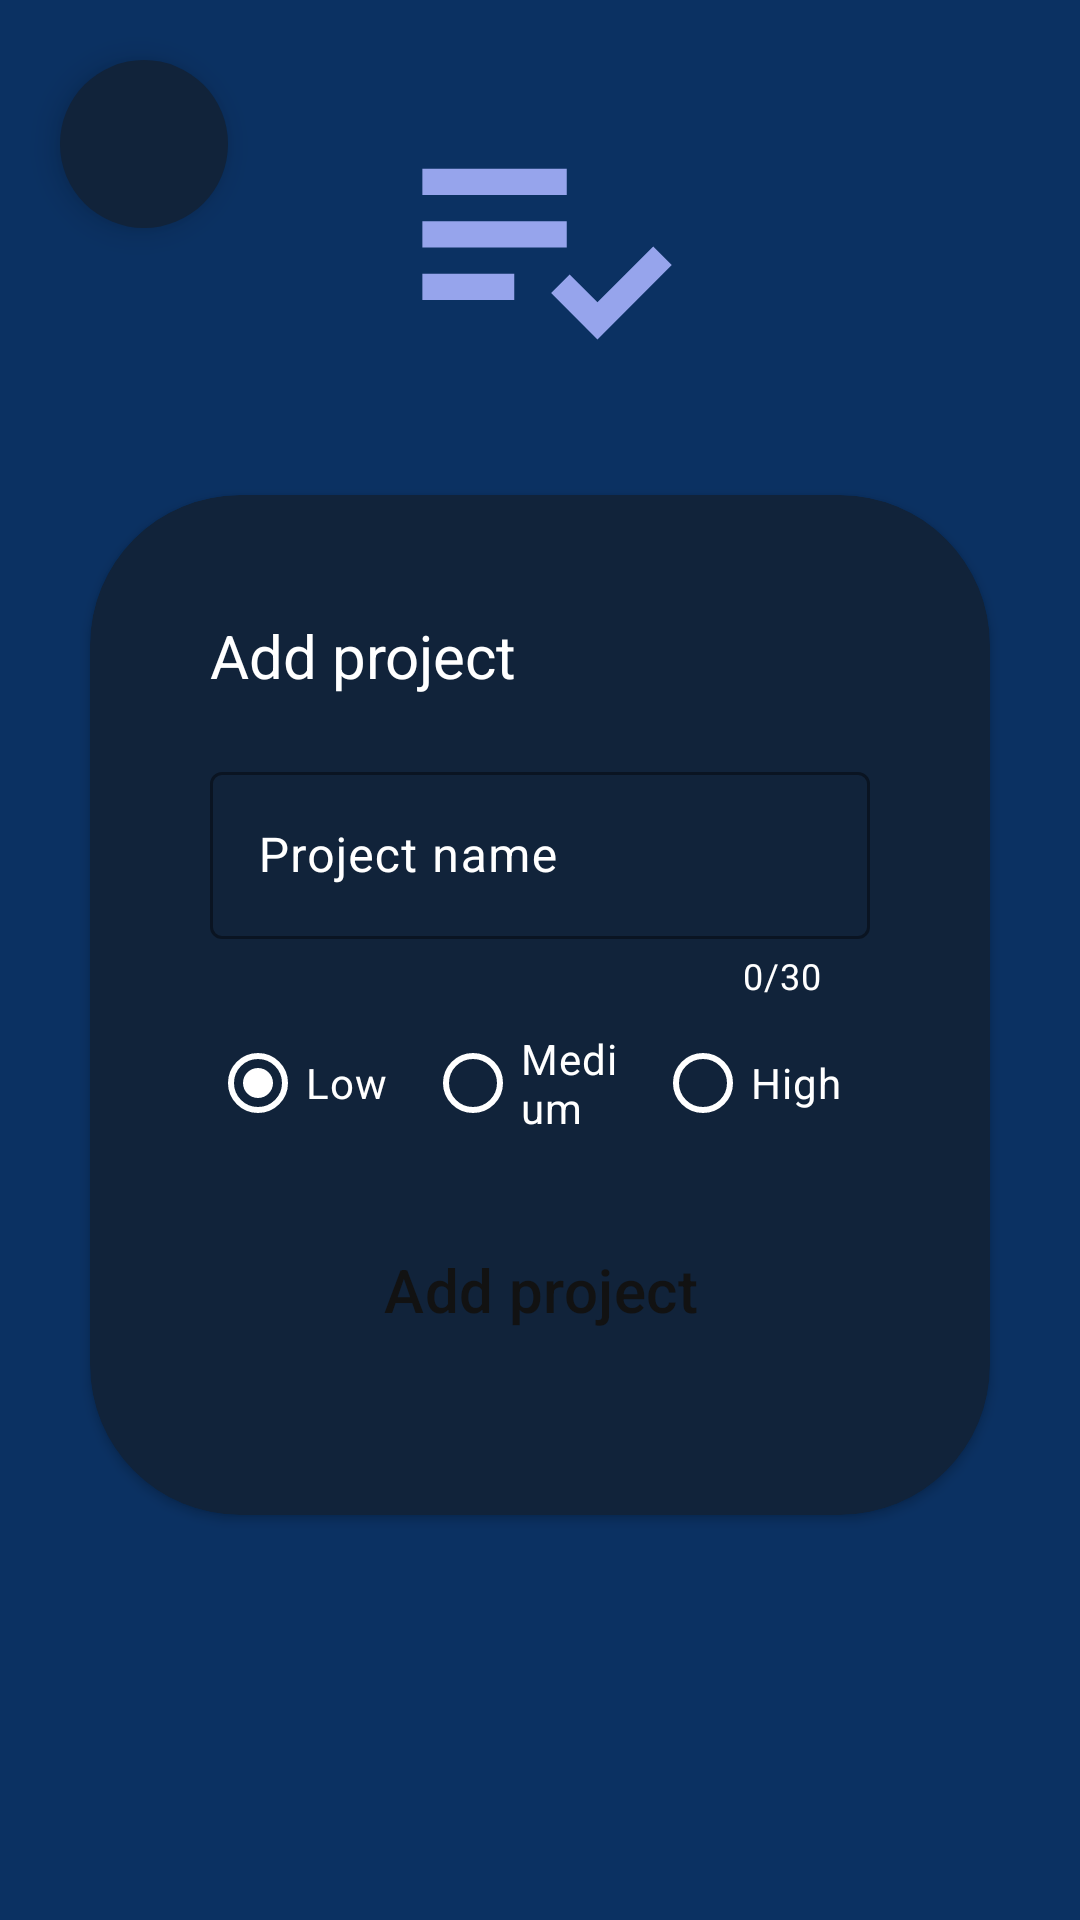

Reconstruct the res/layout file that produces this screen, plus the resources it refers to.
<!-- AndroidManifest.xml: application theme Theme.CollabDoApp -->
<!-- res/layout/fragment_add_project.xml -->
<?xml version="1.0" encoding="utf-8"?>
<FrameLayout
        android:background="@color/mainBlue"
        xmlns:android="http://schemas.android.com/apk/res/android"
             xmlns:app="http://schemas.android.com/apk/res-auto" xmlns:tools="http://schemas.android.com/tools"
             android:layout_width="match_parent"
             android:layout_height="match_parent"
             tools:context=".Projects.AddProjectFragment">

    <androidx.constraintlayout.widget.ConstraintLayout
            android:id="@+id/addProjectLayout"
            android:layout_width="match_parent"
                                                       android:layout_height="match_parent">

        <com.google.android.material.floatingactionbutton.FloatingActionButton
                android:backgroundTint="@color/secondaryBlue"
                app:srcCompat="@drawable/back_icon"
                app:tint="@color/white"

                style="@style/RoundFloatingActionButton"
                android:id="@+id/addProjectBackBTN"
                android:layout_width="wrap_content"
                android:layout_height="wrap_content"
                app:layout_constraintTop_toTopOf="parent" app:layout_constraintStart_toStartOf="parent"
                android:layout_marginStart="20dp" android:layout_marginTop="20dp">

        </com.google.android.material.floatingactionbutton.FloatingActionButton>
        <ImageView


                android:layout_marginTop="30dp"
                android:layout_marginBottom="30dp"
                android:src="@drawable/logo"
                android:layout_width="fill_parent" android:layout_height="0dp"
                app:layout_constraintTop_toTopOf="parent" app:layout_constraintStart_toStartOf="parent"
                app:layout_constraintEnd_toEndOf="parent" app:layout_constraintBottom_toTopOf="@+id/cardView">

        </ImageView>


        <androidx.cardview.widget.CardView


                android:layout_marginLeft="30dp"
                android:layout_marginRight="30dp"
                app:cardCornerRadius="50dp"
                app:strokeWidth="0dp"
                app:cardBackgroundColor="@color/secondaryBlue"

                android:layout_width="match_parent" android:layout_height="wrap_content"
                app:layout_constraintBottom_toBottomOf="parent"
                app:layout_constraintTop_toTopOf="parent" android:id="@+id/cardView"
                app:layout_constraintStart_toStartOf="parent" app:layout_constraintEnd_toEndOf="parent"
                app:layout_constraintVertical_bias="0.55">

            <LinearLayout
                    android:layout_marginLeft="20dp"
                    android:layout_marginRight="20dp"
                    android:layout_marginBottom="20dp"
                    android:paddingTop="40dp"
                    android:paddingLeft="20dp"
                    android:paddingRight="20dp"
                    android:orientation="vertical"
                    android:layout_width="match_parent" android:layout_height="match_parent">

                <TextView
                        android:layout_marginBottom="20dp"
                        android:textSize="20sp"
                        android:textColor="@color/white"
                        android:text="Add project"
                        android:layout_width="wrap_content" android:layout_height="wrap_content"
                        app:layout_constraintBottom_toTopOf="@+id/cardView" app:layout_constraintEnd_toEndOf="parent"
                        app:layout_constraintStart_toStartOf="parent" android:id="@+id/textView3">

                </TextView>


                <com.google.android.material.textfield.TextInputLayout


                        app:counterEnabled="true"
                        app:counterMaxLength="30"
                        app:counterTextColor="@color/white"
                        app:helperTextEnabled="true"
                        app:helperTextTextColor="@color/white"
                        app:boxBackgroundColor="@color/secondaryBlue"
                        app:boxStrokeColor="@color/activation_color"
                        android:textColorHint="@color/white"
                        android:id="@+id/addProjectETL"
                        android:layout_width="match_parent"
                        android:layout_height="85dp"
                        android:hint="Project name" app:layout_constraintBottom_toBottomOf="parent"
                        app:layout_constraintTop_toTopOf="parent"
                        app:layout_constraintVertical_bias="1.0"
                        tools:layout_editor_absoluteX="20dp">

                    <com.google.android.material.textfield.TextInputEditText

                            android:autoSizeTextType="uniform"
                            android:textColor="@color/white"
                            android:inputType="text"
                            android:layout_width="match_parent"
                            android:layout_height="wrap_content" android:id="@+id/addProjectET"/>

                </com.google.android.material.textfield.TextInputLayout>

                <RadioGroup
                        android:id="@+id/addProjectRadioGroup"
                        android:orientation="horizontal"
                        android:layout_width="match_parent" android:layout_height="wrap_content">
                    <RadioButton

                            android:id="@+id/addProjectLowRadio"
                            android:checked="true"
                            android:layout_weight="1"
                            android:text="Low"
                            android:textColor="@color/white"
                            android:layout_width="0dp" android:layout_height="wrap_content">

                    </RadioButton>
                    <RadioButton

                            android:id="@+id/addProjectMediumRadio"
                            android:layout_weight="1"
                            android:textColor="@color/white"
                            android:text="Medium"
                            android:layout_width="0dp" android:layout_height="match_parent">

                    </RadioButton>
                    <RadioButton
                            android:id="@+id/addProjectHighRadio"
                            android:layout_marginLeft="5dp"
                            android:layout_weight="1"
                            android:textColor="@color/white"
                            android:text="High"
                            android:layout_width="0dp" android:layout_height="match_parent">

                    </RadioButton>

                </RadioGroup>


                <androidx.constraintlayout.widget.ConstraintLayout
                        android:layout_marginTop="10dp"
                        android:layout_centerVertical="true"
                        android:layout_alignParentEnd="true"
                        android:layout_width="match_parent"
                        android:layout_height="match_parent">

                    <Button


                            android:layout_marginBottom="20dp"
                            android:text="Add project"
                            android:layout_width="match_parent"
                            android:layout_height="70dp"
                            android:id="@+id/addProjectBTN"
                            app:layout_constraintStart_toStartOf="parent"
                            app:layout_constraintEnd_toEndOf="parent"
                            android:textAllCaps="false"
                            style="@style/Widget.Material3.Button"
                            android:textSize="20sp"
                            android:textColor="@color/dark_grey"
                            app:layout_constraintTop_toTopOf="parent" tools:ignore="SpeakableTextPresentCheck"
                            app:layout_constraintBottom_toBottomOf="parent"/>


                    <com.google.android.material.progressindicator.CircularProgressIndicator

                            android:layout_width="wrap_content"
                            android:layout_height="wrap_content"


                            android:background="@color/color_transparent_100"
                            android:visibility="gone"
                            android:indeterminate="true"
                            android:id="@+id/Loading_Circle"
                            app:layout_constraintEnd_toEndOf="@+id/addProjectBTN"
                            app:layout_constraintStart_toStartOf="@+id/addProjectBTN"
                            app:layout_constraintBottom_toBottomOf="@+id/addProjectBTN"
                            app:layout_constraintTop_toTopOf="@+id/addProjectBTN"/>

                </androidx.constraintlayout.widget.ConstraintLayout>

            </LinearLayout>


        </androidx.cardview.widget.CardView>
    </androidx.constraintlayout.widget.ConstraintLayout>

</FrameLayout>
<!-- resources referenced by this layout -->
<resources>
  <color name="color_transparent_100">#00AC97D3</color>
  <color name="dark_grey">#121212</color>
  <color name="mainBlue">#0B3162</color>
  <color name="secondaryBlue">#11233A</color>
  <color name="white">#FFFFFFFF</color>
  <!-- drawable logo: png bitmap (drawable, 708442 bytes) -->
  <style name="RoundFloatingActionButton" parent="">
          <item name="shapeAppearanceOverlay">@style/RoundShapeAppearanceOverlay</item>
      </style>
  <style name="Theme.CollabDoApp" parent="Theme.Material3.DayNight.NoActionBar">
          <item name="colorPrimary">@color/white</item>
          <item name="colorOnPrimary">@color/black</item>
  
          <item name="colorOutline">@color/light_grey</item>
  
          <item name="colorSurface">@color/white</item>
          <item name="colorOnSurfaceVariant">@color/white</item>
          <item name="colorOnPrimaryContainer">@color/white</item>
          <item name="colorOnSecondaryContainer">@color/white</item>
          <item name="colorSecondaryContainer">@color/white</item>
  
          <item name="android:navigationBarColor">@color/mainBlue</item>
          <item name="colorSecondary">@color/mainBlue</item>
          <item name="colorOnSecondary">@color/black</item>
  
          <item name="android:statusBarColor" tools:targetApi="l">@color/mainBlue</item>
      </style>
  <style name="RoundShapeAppearanceOverlay" parent="">
          <item name="cornerSize">50%</item>
      </style>
  <color name="black">#FF000000</color>
  <color name="light_grey">#1D1D1D</color>
</resources>
